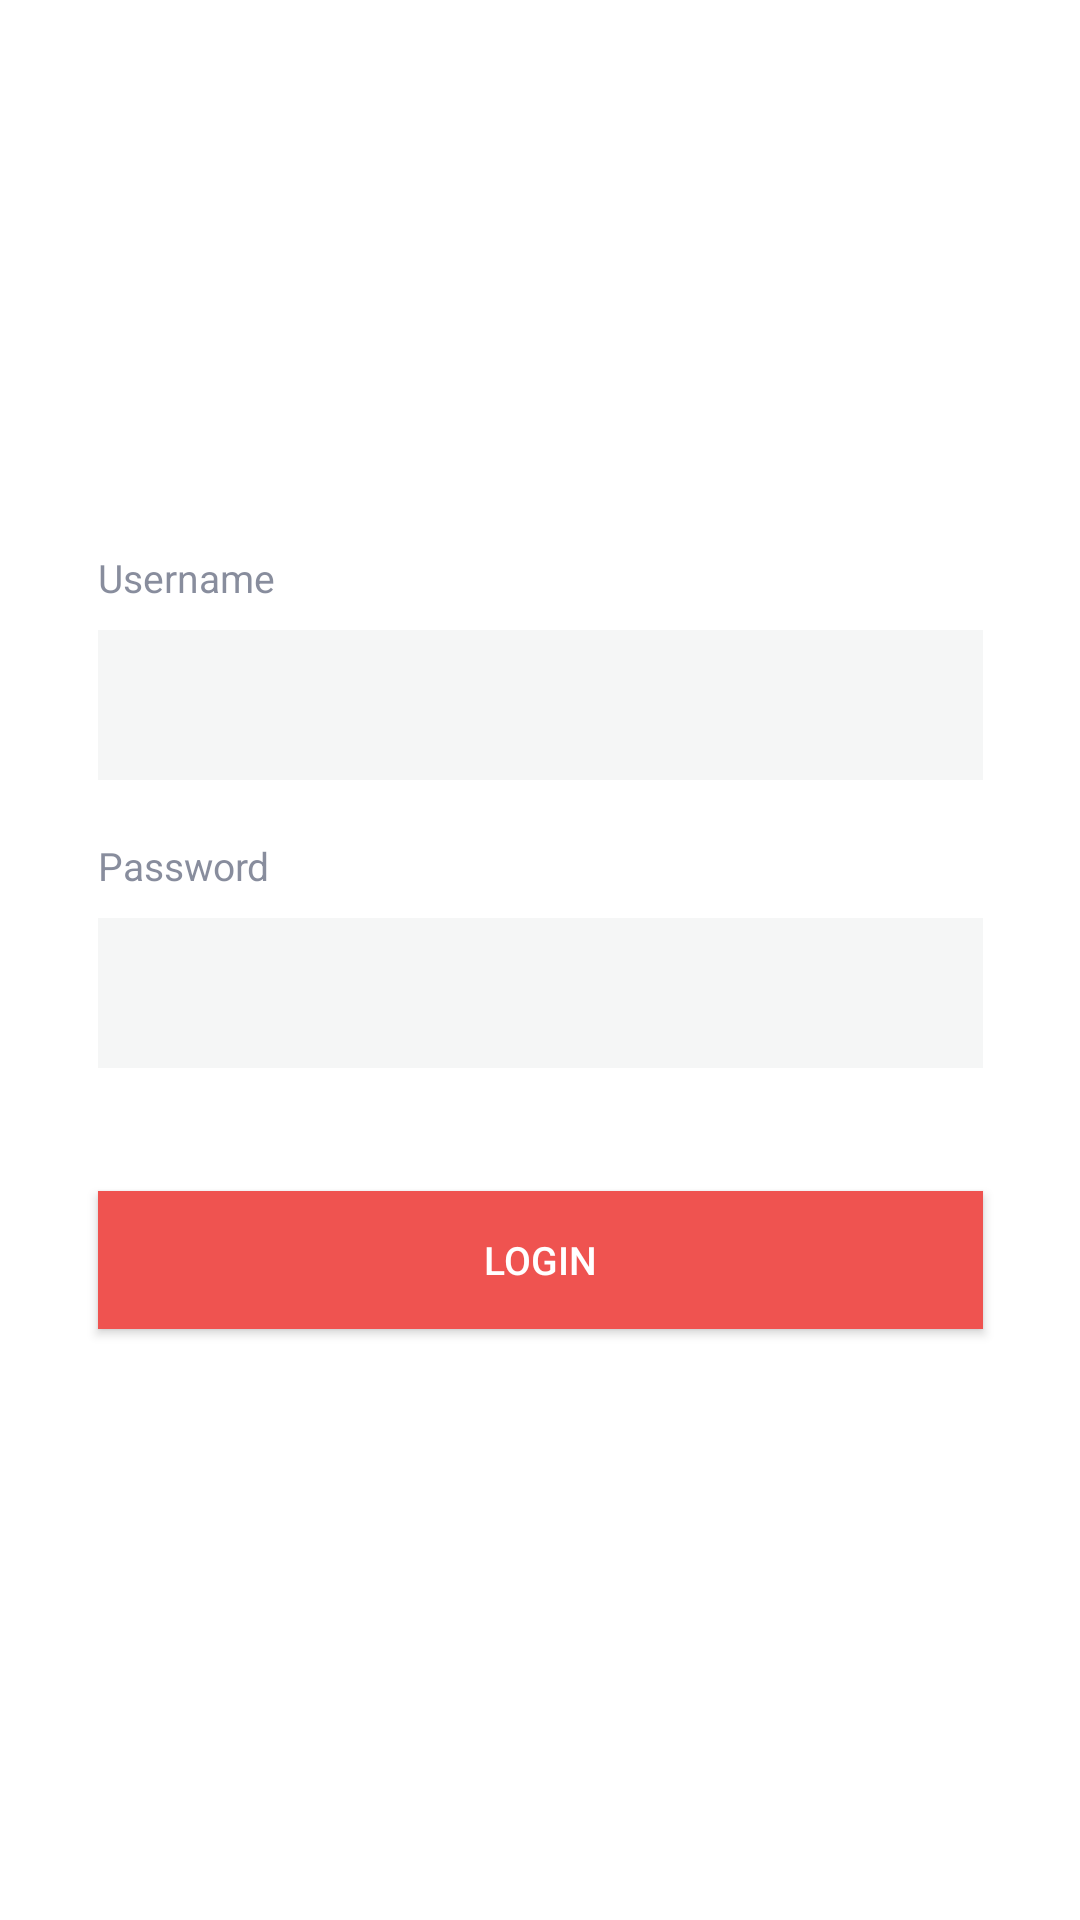

Produce the Android XML layout that renders to this screen, including the resource entries it uses.
<!-- AndroidManifest.xml: application theme LoginTheme -->
<!-- res/layout/activity_login.xml -->
<RelativeLayout xmlns:android="http://schemas.android.com/apk/res/android"
    xmlns:app="http://schemas.android.com/apk/res-auto"
    xmlns:tools="http://schemas.android.com/tools"
    android:layout_width="match_parent"
    android:layout_height="match_parent"
    android:background="#FFFFFF">

    <androidx.constraintlayout.widget.ConstraintLayout
        android:layout_width="match_parent"
        android:layout_height="match_parent"
        android:background="#FFFFFF">


        <Button
            android:id="@+id/btn_login"
            android:layout_width="295dp"
            android:layout_height="46dp"
            android:layout_marginTop="40dp"
            android:background="@color/colorRedMedium"
            android:gravity="center"
            android:text="Login"
            android:textColor="#FFFFFF"
            android:textSize="13sp"
            app:layout_constraintLeft_toLeftOf="parent"
            app:layout_constraintRight_toRightOf="parent"
            app:layout_constraintTop_toBottomOf="@+id/inputs_constraint_layout"
            tools:layout_editor_absoluteX="40dp"
            tools:layout_editor_absoluteY="336dp" />

        <androidx.constraintlayout.widget.ConstraintLayout
            android:id="@+id/inputs_constraint_layout"
            android:layout_width="295dp"
            android:layout_height="173dp"
            android:layout_marginTop="184dp"
            app:layout_constraintLeft_toLeftOf="parent"
            app:layout_constraintRight_toRightOf="parent"
            app:layout_constraintTop_toTopOf="parent">

            <androidx.constraintlayout.widget.ConstraintLayout
                android:layout_width="0dp"
                android:layout_height="77dp"
                app:layout_constraintHorizontal_weight="1"
                app:layout_constraintLeft_toLeftOf="parent"
                app:layout_constraintRight_toRightOf="parent"
                app:layout_constraintTop_toTopOf="parent"
                tools:layout_editor_absoluteX="0dp"
                tools:layout_editor_absoluteY="0dp">

                <TextView
                    android:id="@+id/tv_userName"
                    android:layout_width="wrap_content"
                    android:layout_height="wrap_content"
                    android:layout_marginTop="-1dp"
                    android:alpha="0.64"
                    android:gravity="start"
                    android:lineSpacingMultiplier="1.25"
                    android:text="Username"
                    android:textColor="#454C66"
                    android:textSize="13sp"
                    app:layout_constraintLeft_toLeftOf="parent"
                    app:layout_constraintTop_toTopOf="parent"
                    tools:layout_editor_absoluteX="0dp"
                    tools:layout_editor_absoluteY="-2dp" />

                <View
                    android:layout_width="0dp"
                    android:layout_height="50dp"
                    android:layout_marginTop="9dp"
                    android:background="#F5F6F6"
                    app:layout_constraintHorizontal_weight="1"
                    app:layout_constraintLeft_toLeftOf="parent"
                    app:layout_constraintRight_toRightOf="parent"
                    app:layout_constraintTop_toBottomOf="@+id/tv_userName"
                    tools:layout_editor_absoluteX="0dp"
                    tools:layout_editor_absoluteY="27dp" />

                <EditText
                    android:id="@+id/et_username"
                    android:layout_width="260dp"
                    android:layout_height="18dp"
                    android:layout_marginStart="20dp"
                    android:layout_marginLeft="20dp"
                    android:layout_marginTop="23dp"
                    android:background="#00000000"
                    android:gravity="start|center_vertical"
                    android:inputType="textPersonName"
                    android:maxLines="1"
                    android:textColor="#19224C"
                    android:textColorHint="#D0D1D5"
                    android:textSize="15sp"
                    app:layout_constraintLeft_toLeftOf="parent"
                    app:layout_constraintTop_toBottomOf="@+id/tv_userName"
                    tools:layout_editor_absoluteX="20dp"
                    tools:layout_editor_absoluteY="41dp" />
            </androidx.constraintlayout.widget.ConstraintLayout>

            <androidx.constraintlayout.widget.ConstraintLayout
                android:layout_width="0dp"
                android:layout_height="77dp"
                app:layout_constraintBottom_toBottomOf="parent"
                app:layout_constraintHorizontal_weight="1"
                app:layout_constraintLeft_toLeftOf="parent"
                app:layout_constraintRight_toRightOf="parent"
                tools:layout_editor_absoluteX="0dp"
                tools:layout_editor_absoluteY="96dp">

                <TextView
                    android:id="@+id/tv_password"
                    android:layout_width="wrap_content"
                    android:layout_height="wrap_content"
                    android:layout_marginTop="-1dp"
                    android:alpha="0.64"
                    android:gravity="start"
                    android:lineSpacingMultiplier="1.25"
                    android:text="Password"
                    android:textColor="#454C66"
                    android:textSize="13sp"
                    app:layout_constraintLeft_toLeftOf="parent"
                    app:layout_constraintTop_toTopOf="parent"
                    tools:layout_editor_absoluteX="0dp"
                    tools:layout_editor_absoluteY="-2dp" />

                <View
                    android:layout_width="0dp"
                    android:layout_height="50dp"
                    android:layout_marginTop="9dp"
                    android:background="#F5F6F6"
                    app:layout_constraintHorizontal_weight="1"
                    app:layout_constraintLeft_toLeftOf="parent"
                    app:layout_constraintRight_toRightOf="parent"
                    app:layout_constraintTop_toBottomOf="@+id/tv_password"
                    tools:layout_editor_absoluteX="0dp"
                    tools:layout_editor_absoluteY="27dp" />

                <EditText
                    android:id="@+id/et_password"
                    android:layout_width="246dp"
                    android:layout_height="19dp"
                    android:layout_marginStart="19dp"
                    android:layout_marginLeft="19dp"
                    android:layout_marginTop="23dp"
                    android:background="#00000000"
                    android:gravity="start|center_vertical"
                    android:inputType="number"
                    android:maxLines="1"
                    android:textColor="#000000"
                    android:textSize="12sp"
                    app:layout_constraintLeft_toLeftOf="parent"
                    app:layout_constraintTop_toBottomOf="@+id/tv_password"
                    tools:layout_editor_absoluteX="19dp"
                    tools:layout_editor_absoluteY="48dp" />
            </androidx.constraintlayout.widget.ConstraintLayout>
        </androidx.constraintlayout.widget.ConstraintLayout>
    </androidx.constraintlayout.widget.ConstraintLayout>
</RelativeLayout>
<!-- resources referenced by this layout -->
<resources>
  <color name="colorRedMedium">#ef5350</color>
  <style name="LoginTheme" parent="Theme.AppCompat.Light.NoActionBar">
          <item name="colorPrimary">@color/colorPrimary</item>
          <item name="colorPrimaryDark">@color/colorPrimaryDark</item>
          <item name="colorAccent">@color/colorAccent</item>
          <item name="android:windowActionBarOverlay">true</item>
          <item name="android:windowContentTransitions">true</item>
          <item name="android:windowActivityTransitions">true</item>
          <item name="android:windowAllowEnterTransitionOverlap">true</item>
          <item name="android:windowAllowReturnTransitionOverlap">true</item>
          <item name="colorControlNormal">@color/colorRedMedium</item>
          <item name="colorControlHighlight">@color/colorAccent</item>--&gt;
          <item name="android:windowDisablePreview">true</item>
      </style>
  <color name="colorPrimary">#ED4C3F</color>
  <color name="colorPrimaryDark">#000000</color>
  <color name="colorAccent">#ED4C3F</color>
</resources>
